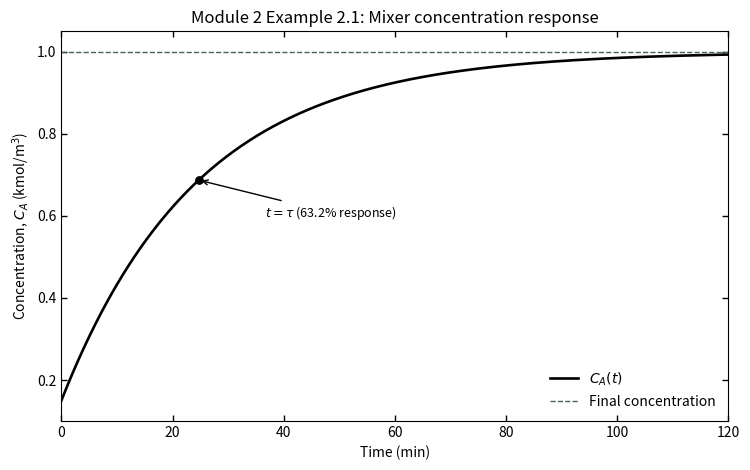

Write Python code to recreate this figure.
"""Generate the concentration response figure for Module 2, Example 2.1.

The model is the perfectly mixed tank from the module notes:

    dC_A/dt = (F/V) * (C_A0 - C_A)

For a step in inlet concentration, the analytical response is:

    C_A(t) = C_A,final + (C_A,initial - C_A,final) * exp(-t/tau)

with tau = V/F.
"""

from __future__ import annotations

import argparse
from pathlib import Path

import matplotlib.pyplot as plt
import numpy as np

V = 2.1  # m^3
F = 0.085  # m^3/min
tau = V / F

CA_INITIAL = 0.15  # kmol/m^3
CA0_STEP = 1.00  # kmol/m^3

T_START = 0.0
T_END = 120.0
NUM_POINTS = 600


def concentration_response(time_min: np.ndarray) -> np.ndarray:
    return CA0_STEP + (CA_INITIAL - CA0_STEP) * np.exp(-time_min / tau)


def make_figure(time_min: np.ndarray, concentration: np.ndarray) -> plt.Figure:
    fig, ax = plt.subplots(figsize=(7.6, 4.8))

    ax.plot(time_min, concentration, color="black", linewidth=1.9, label=r"$C_A(t)$")

    concentration_at_tau = concentration_response(np.array([tau]))[0]
    ax.scatter([tau], [concentration_at_tau], color="black", s=28, zorder=3)
    ax.annotate(
        r"$t=\tau$ (63.2% response)",
        xy=(tau, concentration_at_tau),
        xytext=(tau + 12.0, concentration_at_tau - 0.09),
        arrowprops={"arrowstyle": "->", "linewidth": 1.0, "color": "black"},
        fontsize=9,
    )

    ax.axhline(CA0_STEP, color="#4c6258", linestyle="--", linewidth=1.0, label="Final concentration")

    ax.set_title("Module 2 Example 2.1: Mixer concentration response", fontsize=12)
    ax.set_xlabel("Time (min)")
    ax.set_ylabel(r"Concentration, $C_A$ (kmol/m$^3$)")
    ax.set_xlim(T_START, T_END)
    ax.set_ylim(0.1, 1.05)
    ax.tick_params(direction="in", top=True, right=True, length=4, width=1)
    ax.legend(frameon=False, loc="lower right")

    fig.tight_layout()
    return fig


def parse_args() -> argparse.Namespace:
    parser = argparse.ArgumentParser(description=__doc__)
    parser.add_argument(
        "--output",
        type=Path,
        default=Path("public/generated/module-02-example-2-1-concentration.png"),
        help="Path to save the generated figure.",
    )
    parser.add_argument(
        "--no-show",
        action="store_true",
        help="Do not open an interactive plot window.",
    )
    return parser.parse_args()


def main() -> None:
    args = parse_args()
    time_min = np.linspace(T_START, T_END, NUM_POINTS)
    concentration = concentration_response(time_min)
    fig = make_figure(time_min, concentration)

    args.output.parent.mkdir(parents=True, exist_ok=True)
    fig.savefig(args.output, dpi=200, bbox_inches="tight")

    if args.no_show:
        plt.close(fig)
    else:
        plt.show()


if __name__ == "__main__":
    main()
